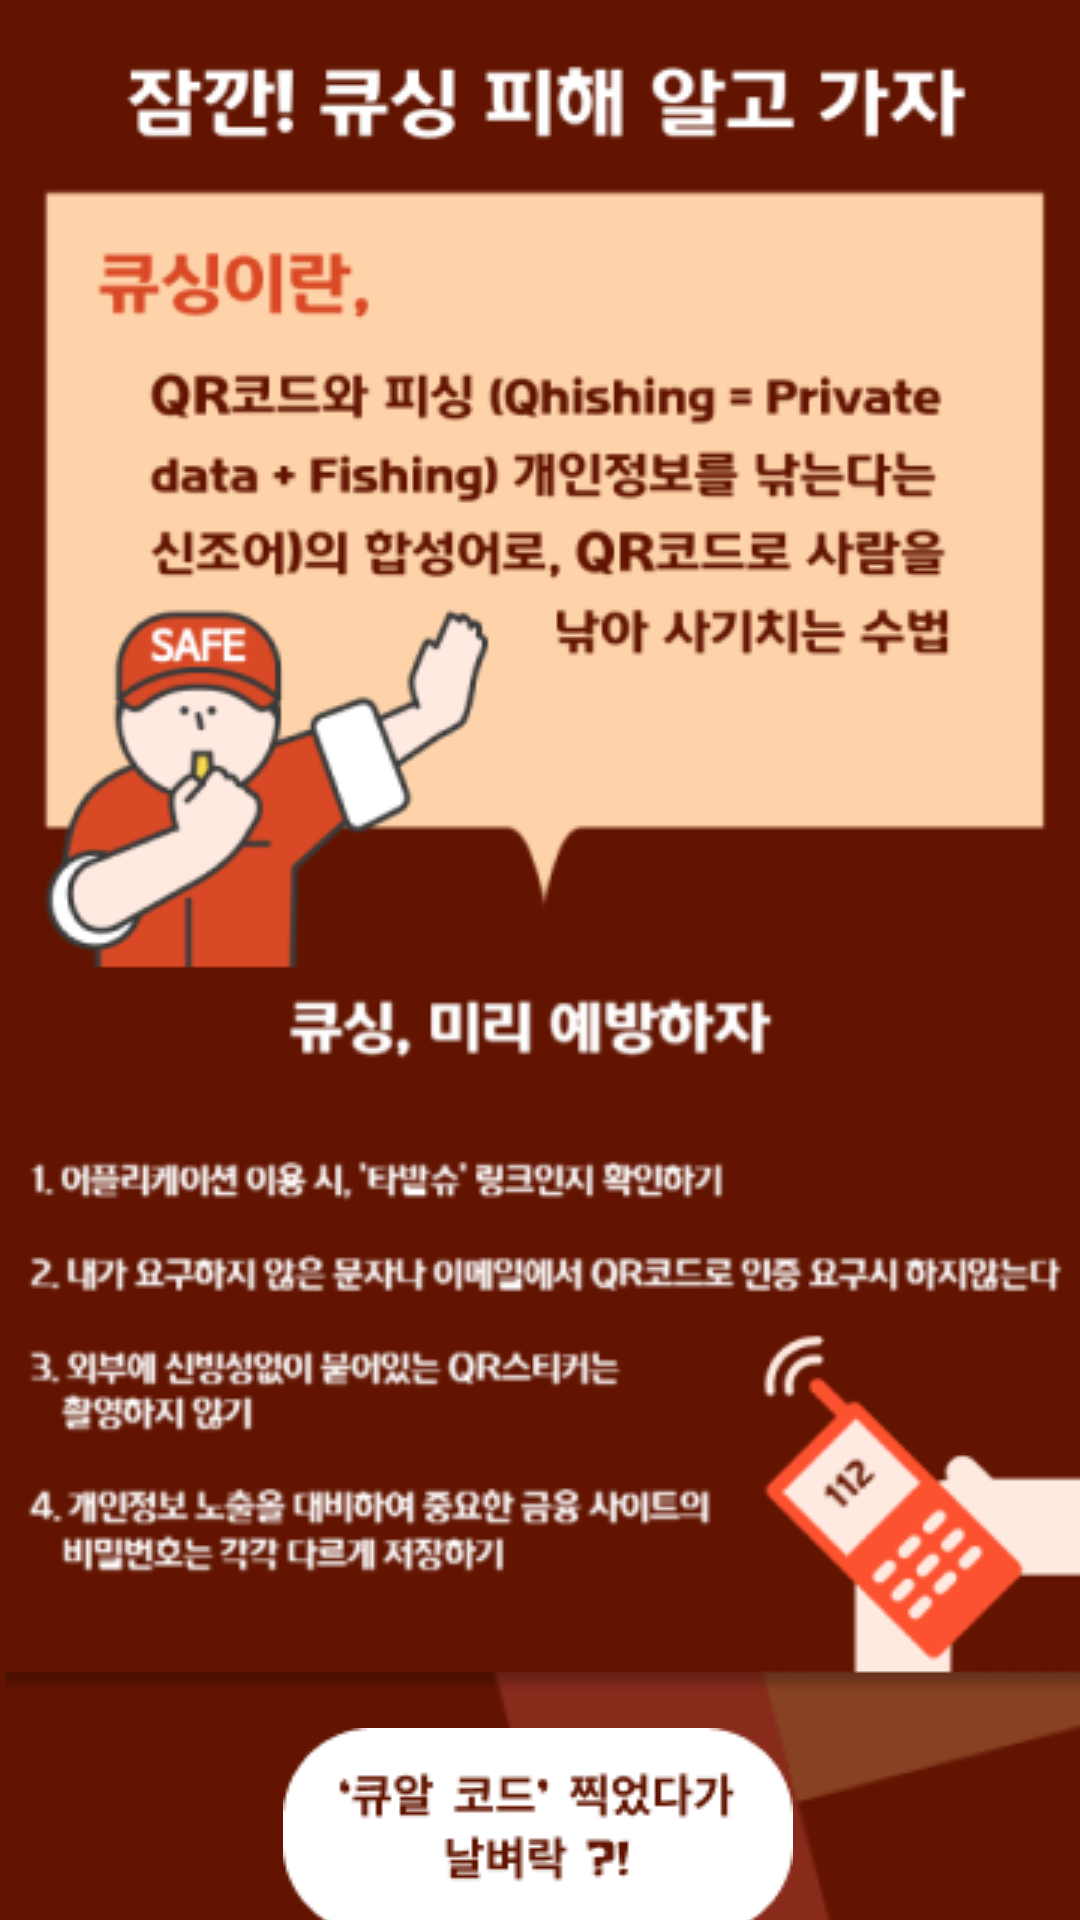

This screen was rendered from an Android layout file. Write that file and the resources it references.
<!-- AndroidManifest.xml: application theme Theme.Tabatshu_android -->
<!-- res/layout/activity_qsinginformation.xml -->
<?xml version="1.0" encoding="utf-8"?>
<androidx.constraintlayout.widget.ConstraintLayout xmlns:android="http://schemas.android.com/apk/res/android"
    xmlns:app="http://schemas.android.com/apk/res-auto"
    xmlns:tools="http://schemas.android.com/tools"
    android:id="@+id/main"
    android:background="#621400"
    android:layout_width="match_parent"
    android:layout_height="match_parent"
    tools:context=".qsinginformationActivity">

  <ImageView
      android:id="@+id/imageView21"
      android:layout_width="wrap_content"
      android:layout_height="wrap_content"
      android:layout_marginStart="160dp"
      android:layout_marginTop="468dp"
      app:layout_constraintStart_toStartOf="parent"
      app:layout_constraintTop_toTopOf="parent"
      android:background="@android:color/transparent"
      android:elevation="0dp"
      android:outlineProvider="none"
      app:srcCompat="@drawable/hanbat" />

  <ImageView
      android:id="@+id/qusingpage"
      android:layout_width="396dp"
      android:layout_height="562dp"
      app:layout_constraintBottom_toBottomOf="parent"
      app:layout_constraintEnd_toEndOf="parent"
      app:layout_constraintHorizontal_bias="0.466"
      app:layout_constraintStart_toStartOf="parent"
      app:layout_constraintTop_toTopOf="parent"
      app:layout_constraintVertical_bias="0.094"
      android:background="@android:color/transparent"
      android:elevation="0dp"
      android:outlineProvider="none"
      app:srcCompat="@drawable/qsingpage" />

  <ImageView
      android:id="@+id/qsingballon"
      android:layout_width="wrap_content"
      android:layout_height="wrap_content"
      android:layout_marginTop="108dp"
      android:background="@android:color/transparent"
      android:elevation="0dp"
      android:outlineProvider="none"
      app:layout_constraintEnd_toEndOf="parent"
      app:layout_constraintHorizontal_bias="0.497"
      app:layout_constraintStart_toStartOf="parent"
      app:layout_constraintTop_toTopOf="@+id/imageView21"
      app:srcCompat="@drawable/qsingballon" />

  <ImageButton
      android:id="@+id/qusingdmgbtn"
      android:layout_width="wrap_content"
      android:layout_height="wrap_content"
      android:background="@android:color/transparent"
      android:elevation="0dp"
      android:outlineProvider="none"
      app:layout_constraintBottom_toBottomOf="parent"
      app:layout_constraintEnd_toEndOf="parent"
      app:layout_constraintStart_toStartOf="parent"
      app:layout_constraintTop_toBottomOf="@+id/qsingballon"
      app:layout_constraintVertical_bias="0.407"
      app:srcCompat="@drawable/qsingdmgbtn" />
</androidx.constraintlayout.widget.ConstraintLayout>
<!-- resources referenced by this layout -->
<resources>
  <!-- drawable hanbat: png bitmap (drawable, 11405 bytes) -->
  <!-- drawable qsingballon: png bitmap (drawable, 3644 bytes) -->
  <!-- drawable qsingdmgbtn: png bitmap (drawable, 3017 bytes) -->
  <!-- drawable qsingpage: png bitmap (drawable, 88824 bytes) -->
  <style name="Theme.Tabatshu_android" parent="Base.Theme.Tabatshu_android" />
  <style name="Base.Theme.Tabatshu_android" parent="Theme.Material3.DayNight.NoActionBar">
          
          
      </style>
</resources>
